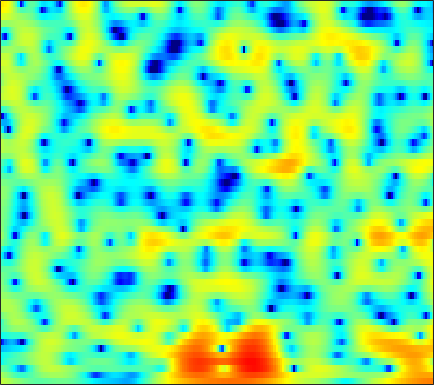

The table this chart was drawn from, first rows:
3.0598, 2.8383, 2.5184, 2.1716, 1.8937, 1.5109, 1.1114, 0.81308, 0.41855, 0.027152, -0.34272, -0.60334, -0.9267, -1.211, -1.399, -1.595, -1.7215, -1.7692, -1.7727, -1.7149, -1.6233, -1.527, -1.3759, -1.2218
1.92, 1.423, 0.7147, -0.03797, -0.6231, -1.41, -2.167, -2.675, -3.214, -3.521, -3.563, -3.417, -3.042, -2.529, -2.093, -1.498, -0.918, -0.5092, -0.006163, 0.4365, 0.8178, 1.057, 1.321, 1.516
-0.9817, -1.307, -1.837, -2.544, -3.234, -4.438, -6.054, -7.635, -10.26, -12.86, -12.61, -10.39, -7.272, -4.747, -3.22, -1.578, -0.2791, 0.507, 1.363, 2.017, 2.499, 2.757, 2.974, 3.062
-6.057, -5.007, -4.014, -3.35, -3.018, -2.697, -2.475, -2.333, -2.12, -1.834, -1.456, -1.094, -0.5169, 0.1275, 0.6233, 1.26, 1.825, 2.189, 2.572, 2.821, 2.921, 2.888, 2.691, 2.305
-5.67, -5.317, -4.826, -4.37, -4.048, -3.62, -3.187, -2.855, -2.374, -1.853, -1.294, -0.8516, -0.2435, 0.3796, 0.8366, 1.418, 1.937, 2.269, 2.62, 2.842, 2.923, 2.883, 2.682, 2.3
-9.001, -8.963, -8.665, -8.249, -7.944, -7.622, -7.397, -7.262, -7.008, -6.52, -5.703, -4.87, -3.616, -2.297, -1.348, -0.1845, 0.8367, 1.488, 2.206, 2.75, 3.124, 3.295, 3.384, 3.328
-20.3, -15.69, -12.25, -10.42, -9.717, -9.485, -10.15, -11.4, -14.61, -22.3, -21.93, -14.27, -8.801, -5.29, -3.345, -1.344, 0.1963, 1.114, 2.089, 2.821, 3.351, 3.624, 3.837, 3.882
-5.375, -5.216, -4.823, -4.375, -4.123, -3.914, -3.849, -3.867, -3.89, -3.816, -3.459, -2.984, -2.186, -1.308, -0.6729, 0.09253, 0.7496, 1.156, 1.605, 1.98, 2.303, 2.504, 2.716, 2.855
-2.86, -2.224, -1.421, -0.7152, -0.2589, 0.2336, 0.6059, 0.8186, 1.005, 1.089, 1.101, 1.063, 0.9576, 0.7402, 0.4782, 0.00708, -0.6438, -1.226, -2.07, -2.788, -3.006, -2.695, -1.787, -0.6671
-3.957, -2.317, -0.7136, 0.44, 1.088, 1.718, 2.115, 2.277, 2.333, 2.213, 1.923, 1.599, 1.023, 0.2672, -0.4313, -1.603, -3.145, -4.643, -7.404, -11.71, -16.62, -13.63, -8.065, -4.38
-0.6113, -0.001107, 0.7144, 1.275, 1.587, 1.842, 1.896, 1.804, 1.508, 1.049, 0.4048, -0.203, -1.148, -2.185, -2.986, -3.989, -4.832, -5.274, -5.566, -5.515, -5.075, -4.483, -3.362, -2.068
1.736, 1.917, 2.108, 2.219, 2.224, 2.107, 1.841, 1.528, 0.9331, 0.108, -0.9906, -2.033, -3.792, -6.103, -8.297, -11.89, -14.49, -13.34, -10.06, -7.215, -5.024, -3.678, -2.174, -0.8983
2.016, 2.086, 2.091, 2.015, 1.899, 1.662, 1.335, 1.028, 0.5022, -0.1932, -1.056, -1.838, -3.111, -4.644, -5.919, -7.522, -8.294, -7.878, -6.429, -4.715, -3.137, -2.097, -0.9398, -0.01835
1.155, 1.072, 0.8598, 0.5568, 0.3047, -0.01948, -0.3038, -0.4723, -0.6313, -0.7362, -0.8329, -0.9186, -1.052, -1.197, -1.29, -1.348, -1.285, -1.148, -0.8401, -0.4501, -0.04288, 0.2458, 0.5807, 0.8227
0.4272, 0.001424, -0.787, -1.831, -2.726, -3.91, -4.706, -4.754, -4.039, -2.855, -1.656, -0.8623, 0.02795, 0.7187, 1.127, 1.545, 1.845, 1.995, 2.113, 2.157, 2.116, 2.008, 1.775, 1.443
0.07854, -0.5095, -1.7, -3.505, -5.476, -9.548, -17.29, -17.89, -9.495, -4.996, -2.152, -0.6037, 0.9329, 2.039, 2.639, 3.189, 3.499, 3.591, 3.533, 3.277, 2.841, 2.405, 1.676, 0.8017
-0.5047, -0.7122, -1.162, -1.76, -2.245, -2.782, -2.986, -2.799, -2.046, -0.9382, 0.2341, 1.073, 2.042, 2.793, 3.206, 3.553, 3.645, 3.563, 3.225, 2.61, 1.699, 0.8308, -0.6064, -2.358
-1.577, -1.566, -1.609, -1.621, -1.559, -1.358, -0.9821, -0.5861, 0.0392, 0.7605, 1.51, 2.046, 2.664, 3.149, 3.401, 3.569, 3.514, 3.309, 2.81, 2.026, 0.8847, -0.2338, -2.164, -4.801
-3.486, -3.96, -4.565, -4.885, -4.773, -4.116, -3.055, -2.13, -0.8912, 0.2271, 1.224, 1.857, 2.554, 3.073, 3.333, 3.507, 3.495, 3.341, 2.959, 2.371, 1.564, 0.8025, -0.3901, -1.761
-5.516, -7.504, -11.54, -18.89, -20.31, -12.16, -7.478, -5.164, -2.845, -1.081, 0.2755, 1.08, 1.918, 2.515, 2.824, 3.044, 3.082, 3.015, 2.796, 2.458, 2.055, 1.713, 1.218, 0.7183
-3.083, -4.328, -6.028, -7.309, -7.559, -6.878, -5.478, -4.32, -2.834, -1.464, -0.2874, 0.4536, 1.249, 1.796, 2.038, 2.149, 2.016, 1.802, 1.417, 1.009, 0.7466, 0.6882, 0.7842, 1
0.4267, -0.4087, -1.628, -2.859, -3.701, -4.517, -4.862, -4.625, -3.683, -2.405, -1.111, -0.2165, 0.7238, 1.303, 1.476, 1.357, 0.7415, -0.09858, -1.76, -3.919, -5.688, -5.354, -3.088, -0.7086
1.543, 0.5614, -1.147, -3.445, -5.75, -10.24, -18.85, -19.57, -10.94, -6.505, -3.753, -2.284, -0.9071, -0.01644, 0.3573, 0.4288, 0.009475, -0.7169, -2.285, -4.598, -6.713, -6.174, -3.197, -0.3204
0.6779, -0.1572, -1.55, -3.257, -4.717, -6.646, -8.139, -8.583, -8.104, -7.088, -5.861, -4.976, -3.858, -2.841, -2.173, -1.46, -0.9445, -0.6664, -0.4426, -0.2224, 0.1134, 0.5071, 1.225, 2.029
0.3574, -0.2406, -1.23, -2.385, -3.343, -4.664, -6.005, -6.993, -8.174, -9.161, -9.606, -9.384, -8.273, -6.618, -5.301, -3.623, -2.193, -1.256, -0.1968, 0.7003, 1.48, 1.986, 2.587, 3.073
0.3607, -0.1079, -0.9218, -1.961, -2.885, -4.369, -6.103, -7.709, -10.45, -14.49, -22.94, -34.25, -16.55, -10.83, -8.023, -5.223, -3.044, -1.718, -0.238, 0.9615, 1.918, 2.5, 3.098, 3.516
0.2855, -0.06942, -0.7534, -1.678, -2.52, -3.83, -5.342, -6.562, -8.25, -9.767, -10.68, -10.72, -9.745, -8.012, -6.51, -4.523, -2.705, -1.475, -0.04495, 1.14, 2.087, 2.648, 3.2, 3.536
0.514, 0.2341, -0.3728, -1.23, -2.04, -3.313, -4.832, -6.032, -7.71, -9.149, -9.93, -9.823, -8.756, -7.062, -5.647, -3.775, -2.056, -0.9045, 0.4367, 1.525, 2.392, 2.884, 3.345, 3.574
1.01, 0.75, 0.1904, -0.6181, -1.411, -2.739, -4.481, -6.153, -9.174, -13.99, -25.88, -22.82, -12.77, -8.124, -5.717, -3.287, -1.381, -0.2326, 1.019, 1.992, 2.715, 3.107, 3.437, 3.547
0.9273, 0.6825, 0.2344, -0.359, -0.9088, -1.79, -2.854, -3.786, -5.1, -6.346, -7.031, -6.864, -5.76, -4.199, -3.01, -1.553, -0.3357, 0.4401, 1.272, 1.93, 2.393, 2.631, 2.797, 2.803
0.001191, -0.2101, -0.5085, -0.8103, -1.018, -1.282, -1.495, -1.624, -1.745, -1.775, -1.671, -1.471, -1.096, -0.615, -0.242, 0.2327, 0.633, 0.879, 1.14, 1.313, 1.444, 1.502, 1.536, 1.495
-1.621, -1.878, -2.235, -2.458, -2.424, -2.043, -1.376, -0.7875, -0.04083, 0.6246, 1.163, 1.469, 1.744, 1.867, 1.862, 1.695, 1.391, 1.063, 0.5822, 0.1049, -0.2131, -0.3024, -0.2293, -0.051
-3.399, -4.033, -5.974, -8.948, -10.05, -6.865, -3.071, -0.9028, 1.219, 2.672, 3.616, 4.029, 4.267, 4.133, 3.806, 3.029, 1.844, 0.6399, -1.41, -3.885, -5.873, -5.989, -4.461, -2.637
-2.225, -2.65, -3.918, -5.482, -5.782, -4.018, -1.29, 0.4426, 2.301, 3.568, 4.35, 4.644, 4.685, 4.323, 3.782, 2.695, 1.1, -0.4748, -3.253, -7.061, -11.23, -11.19, -7.613, -4.768
0.7149, 0.5499, 0.3591, 0.3142, 0.4255, 0.8564, 1.472, 2.005, 2.638, 3.119, 3.356, 3.365, 3.1, 2.545, 1.919, 0.8484, -0.4835, -1.572, -3.091, -4.378, -5.226, -5.454, -5.275, -4.721
2.518, 2.272, 2.045, 1.957, 1.991, 2.139, 2.371, 2.577, 2.8, 2.922, 2.871, 2.688, 2.219, 1.456, 0.6892, -0.6167, -2.188, -3.509, -5.309, -6.758, -7.526, -7.494, -6.924, -6.086
2.767, 2.3, 1.852, 1.645, 1.676, 1.901, 2.295, 2.604, 2.997, 3.248, 3.304, 3.166, 2.73, 1.928, 1.07, -0.5194, -2.703, -4.927, -9.08, -16.44, -21.68, -14.54, -9.752, -7.222
0.4916, -0.6653, -2.015, -2.645, -2.4, -1.229, 0.2753, 1.356, 2.574, 3.469, 4.011, 4.187, 4.093, 3.638, 3.038, 1.902, 0.3559, -1.06, -3.152, -5.095, -6.066, -5.934, -5.205, -4.491
-4.487, -6.935, -12.07, -29.29, -16.87, -8.044, -3.516, -1.222, 1.026, 2.59, 3.621, 4.115, 4.43, 4.408, 4.185, 3.667, 2.92, 2.266, 1.349, 0.42, -0.4022, -0.9783, -1.712, -2.505
-9.176, -10.09, -10.12, -9.153, -7.838, -5.472, -2.992, -1.357, 0.4989, 1.906, 2.925, 3.462, 3.899, 4.055, 4.018, 3.79, 3.386, 2.995, 2.368, 1.633, 0.826, 0.14, -0.9172, -2.177
-22.58, -19.01, -11.21, -7.249, -5.156, -2.939, -1.149, 0.004176, 1.227, 2.177, 2.846, 3.174, 3.425, 3.474, 3.415, 3.209, 2.899, 2.603, 2.115, 1.554, 0.8646, 0.2641, -0.6505, -1.756
-3.934, -3.858, -3.075, -1.89, -0.9515, 0.198, 1.165, 1.748, 2.319, 2.669, 2.796, 2.754, 2.553, 2.244, 1.969, 1.604, 1.28, 1.056, 0.7798, 0.4732, 0.06951, -0.3144, -0.9503, -1.739
1.257, 1.408, 1.731, 2.154, 2.483, 2.889, 3.165, 3.247, 3.192, 2.876, 2.295, 1.686, 0.6434, -0.5614, -1.464, -2.376, -2.724, -2.616, -2.215, -1.86, -1.666, -1.689, -1.98, -2.52
2.842, 3.179, 3.598, 3.949, 4.147, 4.283, 4.246, 4.081, 3.63, 2.86, 1.698, 0.4963, -1.682, -4.864, -8.346, -15.28, -14.24, -9.86, -6.415, -4.505, -3.515, -3.205, -3.24, -3.719
1.926, 2.643, 3.418, 3.968, 4.238, 4.397, 4.337, 4.146, 3.651, 2.893, 1.811, 0.7628, -0.99, -3.136, -4.882, -6.768, -7.133, -6.456, -5.251, -4.349, -3.918, -3.881, -4.172, -4.849
0.3521, 1.457, 2.533, 3.245, 3.578, 3.81, 3.807, 3.662, 3.32, 2.808, 2.143, 1.564, 0.7032, -0.2016, -0.8365, -1.569, -2.108, -2.388, -2.689, -3.024, -3.506, -3.999, -4.864, -5.937
0.8651, 1.68, 2.461, 2.946, 3.139, 3.205, 3.087, 2.907, 2.608, 2.253, 1.899, 1.631, 1.282, 0.9239, 0.6387, 0.2278, -0.2237, -0.6188, -1.252, -2.034, -3.01, -3.915, -5.407, -7.256
2.694, 2.997, 3.224, 3.224, 3.068, 2.637, 2.03, 1.53, 0.8756, 0.4531, 0.3544, 0.4652, 0.736, 1.004, 1.117, 1.12, 0.9188, 0.6223, 0.03135, -0.7896, -1.882, -2.907, -4.614, -6.837
3.827, 3.904, 3.811, 3.424, 2.901, 1.785, 0.1056, -1.575, -4.4, -6.511, -5.374, -3.425, -1.158, 0.3865, 1.117, 1.649, 1.726, 1.544, 1.041, 0.2948, -0.6546, -1.459, -2.587, -3.73
3.016, 3.195, 3.204, 2.905, 2.441, 1.429, -0.2083, -1.963, -5.073, -7.744, -6.059, -3.577, -0.9704, 0.7047, 1.465, 1.921, 1.833, 1.463, 0.6352, -0.5261, -1.816, -2.704, -3.512, -3.797
0.5415, 0.8953, 1.214, 1.418, 1.48, 1.455, 1.287, 1.081, 0.8157, 0.7984, 1.077, 1.457, 1.989, 2.386, 2.494, 2.296, 1.672, 0.8658, -0.7437, -3.114, -6.56, -10.04, -13.76, -10.65
-3.301, -3.438, -3.137, -2.173, -1.222, 0.005885, 1.057, 1.691, 2.349, 2.841, 3.214, 3.418, 3.563, 3.51, 3.315, 2.819, 1.994, 1.129, -0.4331, -2.485, -5.067, -7.12, -8.728, -7.891
-9.168, -14.73, -19.01, -8.963, -5.211, -2.007, 0.0779, 1.206, 2.304, 3.027, 3.487, 3.676, 3.757, 3.635, 3.415, 2.958, 2.301, 1.697, 0.7675, -0.2584, -1.253, -1.904, -2.553, -2.889
-3.753, -4.613, -4.758, -3.605, -2.372, -0.7494, 0.566, 1.33, 2.103, 2.623, 2.914, 2.999, 2.956, 2.762, 2.525, 2.087, 1.547, 1.087, 0.4551, -0.1766, -0.7628, -1.153, -1.596, -1.944
1.192, 0.9925, 0.8923, 0.9878, 1.166, 1.431, 1.696, 1.855, 1.983, 2.032, 1.98, 1.879, 1.639, 1.278, 0.9242, 0.3464, -0.3137, -0.8354, -1.513, -2.087, -2.523, -2.743, -2.905, -2.986
4.156, 4.025, 3.793, 3.498, 3.231, 2.806, 2.321, 1.942, 1.436, 0.9794, 0.6211, 0.392, 0.07585, -0.3763, -0.8607, -1.731, -2.887, -3.885, -5.238, -6.23, -6.507, -6.301, -5.801, -5.325
6.256, 6.134, 5.773, 5.166, 4.524, 3.431, 2.007, 0.7573, -0.9558, -2.272, -2.638, -2.396, -1.913, -1.737, -1.974, -2.917, -4.758, -6.956, -11.73, -20.43, -16.19, -11.8, -8.87, -7.612
6.782, 6.721, 6.365, 5.659, 4.859, 3.336, 1.098, -1.305, -6.368, -19.18, -12.83, -7.069, -3.579, -1.99, -1.555, -1.771, -2.763, -3.94, -5.829, -7.356, -7.572, -7.104, -6.517, -6.57
